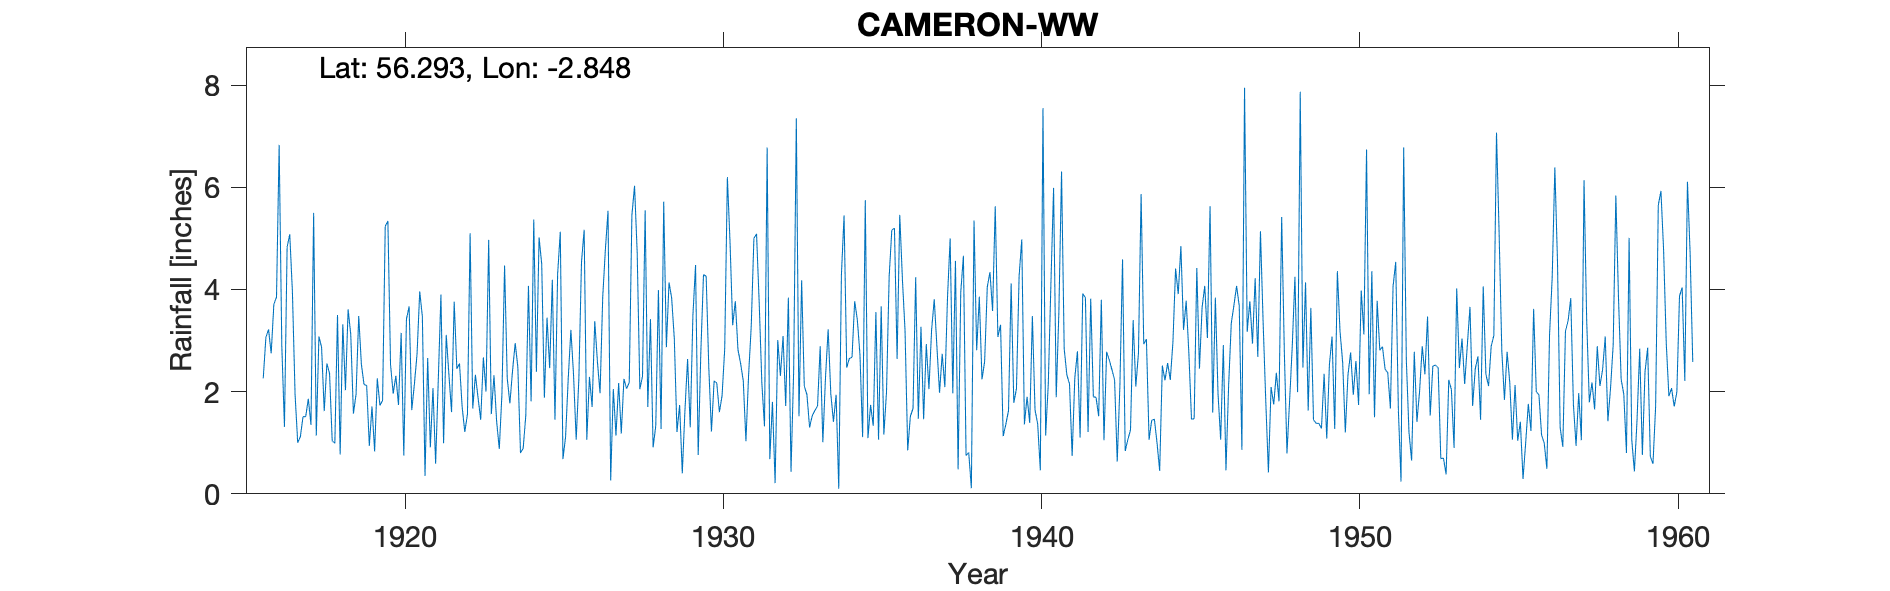

The data file committed next to this chart (first rows):
CAMERON (WATERWORKS), , , , , , , , , , , , , , , , , , , , , , , 
Grid ref, NO476115, Long, -2.848, Lat, 56.29, Elevation, 478, ft, , , , , , , , , , , , , , , 
Station no, 5490, , , , , , , , , , , , , , , , , , , , , , 
, 1910, 1911, 1912, 1913, 1914, 1915, 1916, 1917, 1918, 1919, 1920, 1921, 1922, 1923, 1924, 1925, 1926, 1927, 1928, 1929, 1930, 1931, 1932
January, , , , , , , 2.26, 1.95, 2.55, 3.48, 2.53, 3.47, 3.76, 2, 2.48, 2.46, 4.54, 2.05, 5.55, 1.21, 2.47, 2.55, 1.8
February, , , , , , , 3.06, 1, 2.36, 2.54, 1.96, 0.35, 2.45, 4.97, 0.8, 4.19, 5.17, 1.14, 1.7, 1.74, 1.22, 2.21, 0.21
March, , , , , , , 3.22, 1.12, 1.04, 2.14, 2.31, 2.66, 2.55, 1.56, 0.89, 1.45, 1.06, 2.17, 3.42, 0.4, 2.21, 1.03, 3.01
April, , , , , , , 2.75, 1.51, 0.99, 2.12, 1.74, 0.91, 1.7, 2.32, 1.53, 4.3, 2.29, 1.18, 0.91, 1.63, 2.17, 2.32, 2.31
May, , , , , , , 3.71, 1.51, 3.5, 0.94, 3.15, 2.07, 1.21, 1.42, 4.07, 5.13, 1.7, 2.25, 1.33, 2.64, 1.6, 3.28, 3.09
June, , , , , , , 3.85, 1.86, 0.77, 1.71, 0.75, 0.59, 1.56, 0.88, 1.81, 0.68, 3.38, 2.06, 3.99, 1.3, 1.92, 5, 1.72
July, , , , , , , 6.83, 1.35, 3.32, 0.83, 3.42, 2.23, 5.1, 1.95, 5.37, 1.12, 2.59, 2.18, 1.27, 3.48, 2.84, 5.09, 3.84
August, , , , , , , 2.9, 5.5, 2.03, 2.26, 3.67, 3.9, 1.67, 4.47, 2.39, 2.26, 1.97, 5.45, 5.72, 4.48, 6.2, 3.74, 0.43
September, , , , , , , 1.31, 1.14, 3.61, 1.73, 1.64, 0.99, 2.33, 2.26, 5.02, 3.21, 3.85, 6.03, 2.87, 0.76, 4.93, 2.17, 2.42
October, , , , , , , 4.83, 3.08, 3.12, 1.83, 2.15, 3.11, 1.88, 1.77, 4.5, 2.33, 4.78, 4.72, 4.14, 2.78, 3.3, 1.32, 7.35
November, , , , , , , 5.08, 2.87, 1.57, 5.24, 2.74, 2.34, 1.45, 2.41, 1.88, 1.06, 5.54, 2.05, 3.83, 4.29, 3.77, 6.78, 1.52
December, , , , , , , 3.95, 1.62, 1.95, 5.34, 3.96, 1.6, 2.67, 2.95, 3.45, 2.25, 0.26, 2.3, 3.03, 4.26, 2.82, 0.68, 4.18
Total, , , , , , , 43.75, 24.51, 26.81, 30.16, 30.02, 24.22, 28.33, 28.96, 34.19, 30.44, 37.13, 33.58, 37.76, 28.97, 35.45, 36.17, 31.88
